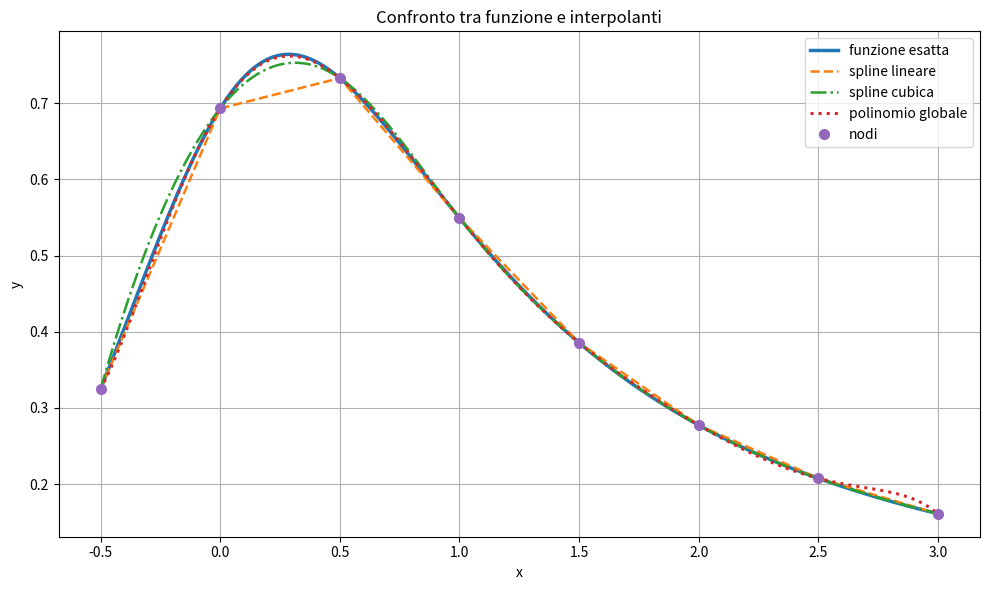

Recreate this plot in Python.

"""Interpolation methods: linear spline, cubic spline, and global polynomial."""

import numpy as np
import matplotlib.pyplot as plt
from scipy.interpolate import interp1d

""" Funzione """

def f(x):
    x = np.asarray(x, dtype=float)  
    return np.log(2.0 + x) / (1.0 + x**2)


""" Matrice di Vandermonde """

def vandermonde(x):
    x = np.asarray(x, dtype=float)
    n = x.size
    A = np.zeros((n, n), dtype=float)

    # prima colonna
    
    A[:, 0] = 1.0

    # ogni colonna successiva si ottiene moltiplicando
    # la colonna precedente per il vettore dei nodi
    
    for j in range(1, n):
        A[:, j] = A[:, j - 1] * x

    return A


""" Fattorizzazione LU con pivot totale """

def lu_tot(A):
    A = np.asarray(A, dtype=float)

    if A.ndim != 2 or A.shape[0] != A.shape[1]:
        raise ValueError("La matrice A deve essere quadrata")
    
    n = A.shape[0]

    U = A.copy()
    L = np.eye(n)
    P = np.eye(n)
    Q = np.eye(n)

    for k in range(n - 1):

        sotto_matrice = np.abs(U[k:, k:])

        indice_locale = np.unravel_index(
            np.argmax(sotto_matrice),
            sotto_matrice.shape
        )

        riga_pivot = k + indice_locale[0]
        colonna_pivot = k + indice_locale[1]

        pivot_max = abs(U[riga_pivot, colonna_pivot])

        if pivot_max == 0.0:
            raise np.linalg.LinAlgError("La matrice è singolare")

        # Scambio le righe

        if riga_pivot != k:

            U[[k, riga_pivot], :] = U[[riga_pivot, k], :]
            P[[k, riga_pivot], :] = P[[riga_pivot, k], :]

            if k > 0:
                L[[k, riga_pivot], :k] = L[[riga_pivot, k], :k]
        
        # Scambio le colonne

        if colonna_pivot != k:

            U[:, [k, colonna_pivot]] = U[:, [colonna_pivot, k]]

            Q[:, [k, colonna_pivot]] = Q[:, [colonna_pivot, k]]

        # Eliminazione di Gauss

        for i in range(k + 1, n):

            L[i, k] = U[i, k] / U[k, k]

            U[i, k:] = U[i, k:] - L[i, k] * U[k, k:]

            U[i, k] = 0.0
        
    if U[-1, -1] == 0.0:
        raise np.linalg.LinAlgError("La matrice è singolare")
        
    return L, U, P, Q


""" Sostituzione in avanti """

def sostituzione_avanti(L, b):
    L = np.asarray(L, dtype=float)
    b = np.asarray(b, dtype=float)

    n = b.size
    x = np.zeros(n, dtype=float)
    
    for i in range(n):

        somma = np.dot(L[i, :i], x[:i])
        
        x[i] = (b[i] - somma) / L[i, i]
        
    return x


""" Sostituzione all'indietro """

def sostituzione_indietro(U, b):

    U = np.asarray(U, dtype=float)
    b = np.asarray(b, dtype=float)

    n = b.size
    x = np.zeros(n, dtype=float)

    for i in range(n - 1, -1, -1):

        if U[i, i] == 0.0:
            raise np.linalg.LinAlgError(
                "Elemento diagonale nullo nella matrice U"
            )

        somma = np.dot(U[i, i + 1:], x[i + 1:])

        x[i] = (b[i] - somma) / U[i, i]

    return x


""" Risoluzione della fattorizzazione LU con pivot totale """

def risultato_LU(A, b):

    L, U, P, Q = lu_tot(A)
   
    termine_noto_permutato = P @ b
   
    z = sostituzione_avanti(L, termine_noto_permutato)
   
    y = sostituzione_indietro(U, z)
   
    coefficienti = Q @ y
    
    return coefficienti, L, U, P, Q


def main():

    np.set_printoptions(precision=10, suppress=True)

    # intervallo di interpolazione

    a = -0.5
    b = 3.0

    # nodi assegnati

    indici = np.arange(8)

    x_nodi = -0.5 + indici * (3.5 / 7.0)
    y_nodi = f(x_nodi)

    # griglia di 200 punti

    x_valutazione = np.linspace(a, b, 200)
    y_esatta = f(x_valutazione)

    # stampo i nodi

    print("\nNodi di Interpolazione")
    print("_" * 51)

    print(
        f"{'i':^5}"
        f"{'x_i':^20}"
        f"{'f(x_i)':^28}"
    )

    for i, xi, yi in zip(indici, x_nodi, y_nodi):

        print(
            f"{i:^5d}"
            f"{xi:^20.10f}"
            f"{yi:^28.14e}"
        )
    print("_" * 51)

    """ Spline Lineare e Spline Cubica """

    spline_lineare = interp1d(
        x_nodi,
        y_nodi,
        kind="linear"
    )

    spline_cubica = interp1d(
        x_nodi,
        y_nodi,
        kind="cubic"
    )

    # valutazione delle spline sui 200 punti

    y_lineare = spline_lineare(x_valutazione)
    y_cubica = spline_cubica(x_valutazione)

    # controllo dell'interpolazione nei nodi

    error_nodale_lineare = np.linalg.norm(
        spline_lineare(x_nodi) - y_nodi,
        np.inf
    )

    error_nodale_cubica = np.linalg.norm(
        spline_cubica(x_nodi) - y_nodi,
        np.inf
    )

    """ Polinomio interpolante globale """

    A = vandermonde(x_nodi)

    coefficienti, L, U, P, Q = risultato_LU(
        A,
        y_nodi
    )

    # np.polyval richiede i coefficienti ordinati
    # dalla potenza più alta alla potenza più bassa

    y_polinomio = np.polyval(
        coefficienti[::-1],
        x_valutazione
    )

    y_polinomio_nodi = np.polyval(
        coefficienti[::-1],
        x_nodi
    )

    """ Controllo degli errori """
    
    error_fattorizzazione = np.linalg.norm(
        P @ A @ Q - L @ U,
        np.inf
    )
    
    residuo_relativo = (
        np.linalg.norm(
            A @ coefficienti - y_nodi,
            np.inf
        )
        /
        np.linalg.norm(
            y_nodi,
            np.inf
        )
    )
    
    error_nodale_polinomio = np.linalg.norm(
        y_polinomio_nodi - y_nodi,
        np.inf
    )
    
    condizionamento_A = np.linalg.cond(A, 2)

    """ Controllo degli errori sui 200 punti """

    error_lineare = np.abs(
        y_esatta - y_lineare
    )

    error_cubica = np.abs(
        y_esatta - y_cubica
    )

    error_polinomio = np.abs(
        y_esatta - y_polinomio
    )

    error_max_lineare = np.max(error_lineare)

    error_max_cubica = np.max(error_cubica)

    error_max_polinomio = np.max(error_polinomio)

    indice_lineare = np.argmax(error_lineare)

    indice_cubica = np.argmax(error_cubica)
    
    indice_polinomio = np.argmax(error_polinomio)

    """ Stampo i risultati ottenuti """

    print("\nMatrice di Vandermonde")
    print("_" * 98)

    # Intestazione delle colonne
    print(
        "  "
        + "  ".join(
            f"{('x^' + str(j)):>10}"
            for j in range(A.shape[1])
        )
    )

    print("_" * 98)

    # Stampa della matrice, una riga alla volta
    for riga in A:
        print(
            "[ "
            + "  ".join(
                f"{valore:10.5f}"
                for valore in riga
            )
            + " ]"
        )

    print("_" * 98)

    print("\nCoefficienti del polinomio")
    print("_" * 37)

    print(
        "p_7(x) = c_0 + c_1*x + ... + c_7*x^7"
    )

    for j, coefficiente in enumerate(coefficienti):

        print(
            f"c_{j} = "
            f"{coefficiente: .14e}"
        )
    print("_" * 37)

    print("\nControllo degli errori")
    print("_" * 50)
    print(
        f"||P A Q - L U||_inf       = "
        f"{error_fattorizzazione:.14e}"
    )

    print(
        f"Residuo relativo          = "
        f"{residuo_relativo:.14e}"
    )

    print(
        f"Errore nodale lineare     = "
        f"{error_nodale_lineare:.14e}"
    )

    print(
        f"Errore nodale cubica      = "
        f"{error_nodale_cubica:.14e}"
    )

    print(
        f"Errore nodale polinomio   = "
        f"{error_nodale_polinomio:.14e}"
    )

    print(
        f"cond_2(A)                 = "
        f"{condizionamento_A:.14e}"
    )
    print("_" * 50)

    print("\nControllo degli errori sui 200 punti")
    print("_" * 70)

    print(
        f"{'Metodo':<24s} "
        f"{'Errore massimo':>22s} "
        f"{'x del massimo':>22s}"
    )

    print(
        f"{'Spline lineare':<24s} "
        f"{error_max_lineare:22.14e} "
        f"{x_valutazione[indice_lineare]:22.14e}"
    )

    print(
        f"{'Spline cubica':<24s} "
        f"{error_max_cubica:22.14e} "
        f"{x_valutazione[indice_cubica]:22.14e}"
    )

    print(
        f"{'Polinomio globale':<24s} "
        f"{error_max_polinomio:22.14e} "
        f"{x_valutazione[indice_polinomio]:22.14e}"
    )
    print("_" * 70)
    

    """ Individuo il metodo più accurato """

    nome_metodo = np.array([
        "spline lineare",
        "spline cubica",
        "polinomio globale"
    ])

    error_max = np.array([
        error_max_lineare,
        error_max_cubica,
        error_max_polinomio
    ])

    indice_metedo_migliore = np.argmin(error_max)

    metodo_accurato = nome_metodo[indice_metedo_migliore]

    print("\nConclusione")
    print("_" * 105)

    print(
        "Il metodo più accurato sui 200 punti è:",
        metodo_accurato
    )

    print(
        "La spline cubica è il metodo più affidabile "
        "dal punto di vista della stabilità perché "
        "è un metodo locale"
    )

    print(
        "Il polinomio globale richiede la risoluzione "
        "della matrice di Vandermonde nella base monomiale"
    )

    print(
        "Il pivot totale stabilizza l'eliminazione di Gauss, "
        "ma non elimina il mal condizionamento della matrice"
    )
    print("_" * 105)

    """ Grafico """

    plt.figure(figsize=(10, 6))

    plt.plot(
        x_valutazione,
        y_esatta,
        linewidth=2.5,
        label="funzione esatta"
    )

    plt.plot(
        x_valutazione,
        y_lineare,
        "--",
        linewidth=1.8,
        label="spline lineare"
    )

    plt.plot(
        x_valutazione,
        y_cubica,
        "-.",
        linewidth=1.8,
        label="spline cubica"
    )

    plt.plot(
        x_valutazione,
        y_polinomio,
        ":",
        linewidth=2.2,
        label="polinomio globale"
    )

    plt.plot(
        x_nodi,
        y_nodi,
        "o",
        markersize=7,
        label="nodi"
    )

    plt.xlabel("x")
    plt.ylabel("y")

    plt.title(
        "Confronto tra funzione e interpolanti"
    )

    plt.grid(True)
    plt.legend()
    plt.tight_layout()
    plt.show()


if __name__ == "__main__": 
    main()
